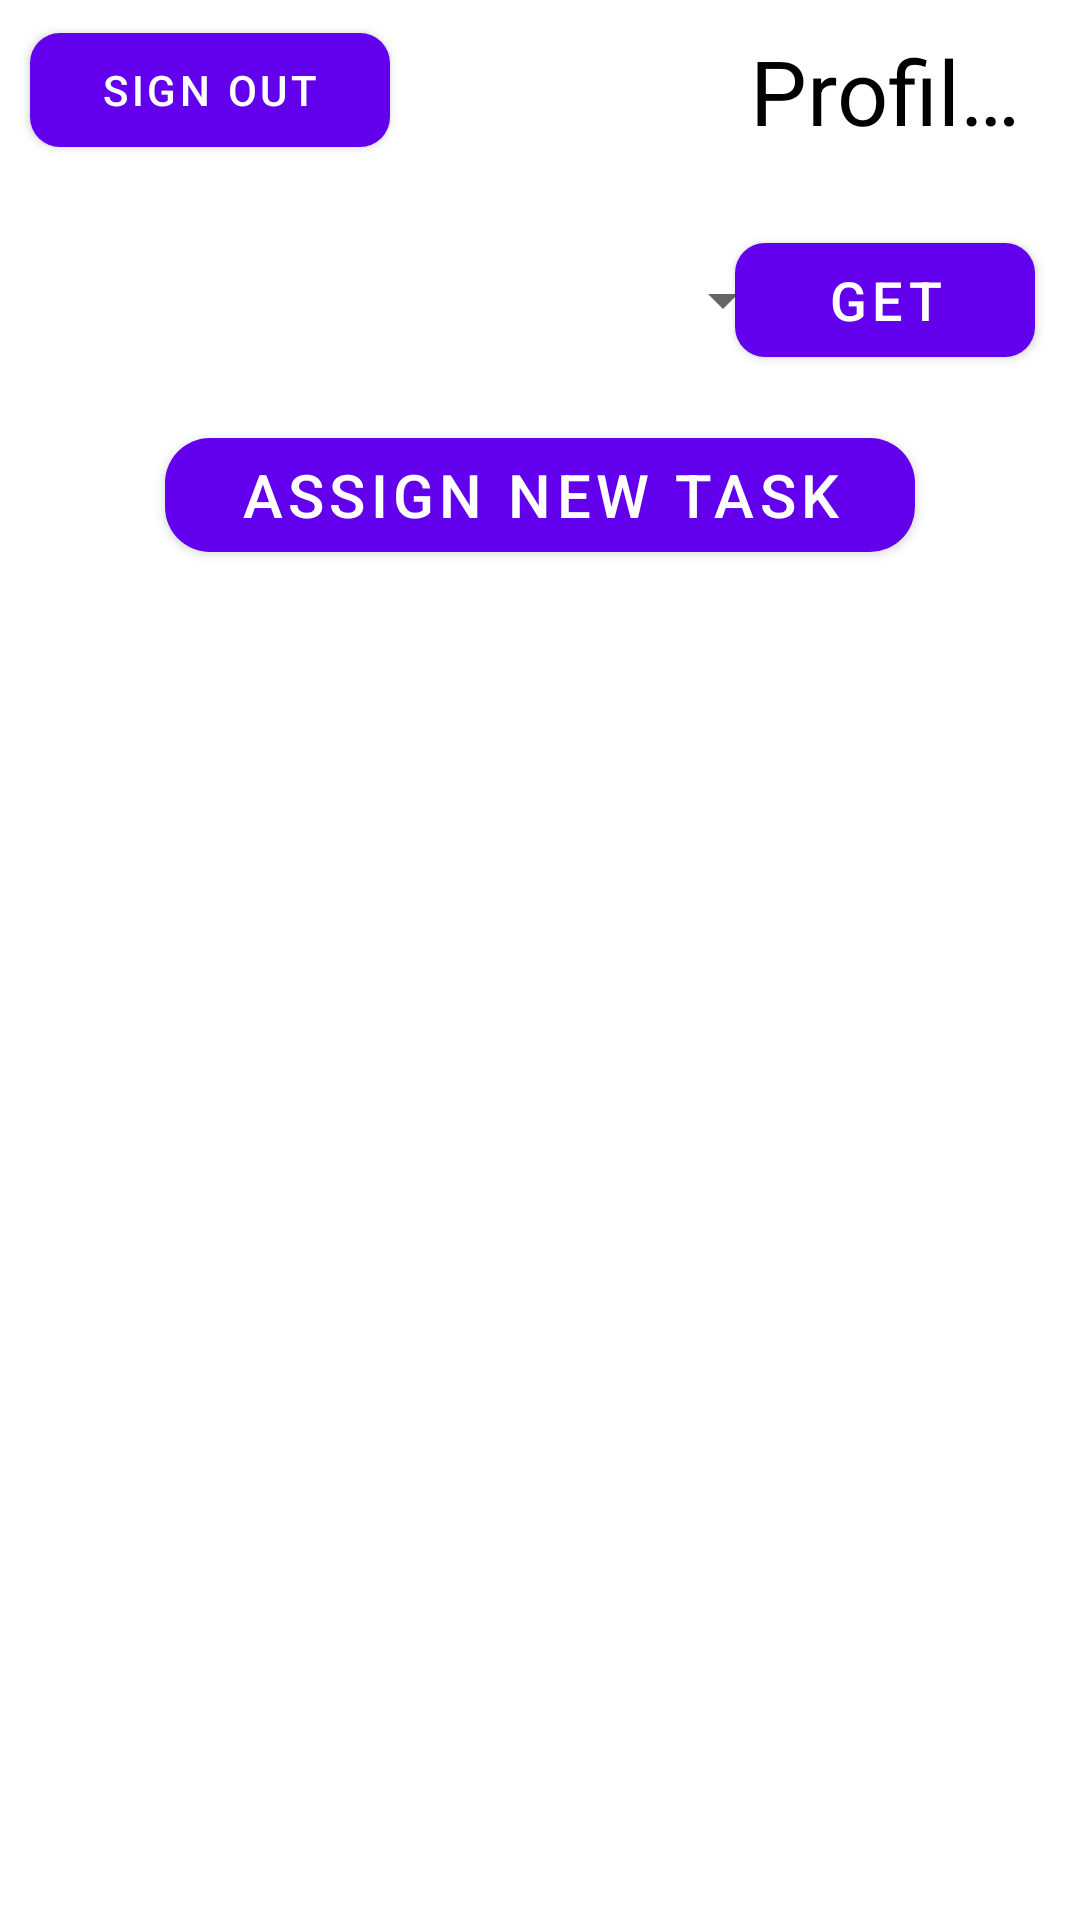

Produce the Android XML layout that renders to this screen, including the resource entries it uses.
<!-- AndroidManifest.xml: application theme Theme.TaskManager -->
<!-- res/layout/activity_admin.xml -->
<?xml version="1.0" encoding="utf-8"?>
<androidx.constraintlayout.widget.ConstraintLayout xmlns:android="http://schemas.android.com/apk/res/android"
    xmlns:app="http://schemas.android.com/apk/res-auto"
    xmlns:tools="http://schemas.android.com/tools"
    android:layout_width="match_parent"
    android:layout_height="match_parent"
    android:background="@color/white"
    tools:context=".admin.adminActivity">

    <RelativeLayout
        android:id="@+id/adminRelativeLayout"
        android:layout_width="match_parent"
        android:layout_height="wrap_content"
        app:layout_constraintEnd_toEndOf="parent"
        app:layout_constraintStart_toStartOf="parent"
        app:layout_constraintTop_toTopOf="parent">

        <com.google.android.material.button.MaterialButton
            android:id="@+id/adminSignout"
            android:layout_width="120dp"
            android:layout_height="50dp"
            android:layout_marginLeft="10dp"
            android:layout_alignParentLeft="true"
            android:layout_centerVertical="true"
            android:text="@string/sign_out"
            android:textColor="@color/white"
            app:cornerRadius="10dp" />

        <TextView
            android:id="@+id/adminProfileName"
            android:layout_width="100dp"
            android:layout_height="40dp"
            android:layout_alignParentEnd="true"
            android:layout_margin="10dp"
            android:layout_marginRight="10dp"
            android:ellipsize="end"
            android:maxLines="1"
            android:text="Profile Name"
            android:textColor="@color/black"
            android:textSize="30sp" />
    </RelativeLayout>

    <RelativeLayout
        android:id="@+id/relativeLayout"
        android:layout_width="match_parent"
        android:layout_height="wrap_content"
        android:gravity="center_vertical"
        android:orientation="horizontal"
        app:layout_constraintEnd_toEndOf="parent"
        app:layout_constraintStart_toStartOf="parent"
        app:layout_constraintTop_toBottomOf="@+id/adminRelativeLayout">

        <Spinner
            android:id="@+id/adminspinner"
            android:layout_width="250dp"
            android:layout_height="40dp"
            android:layout_alignParentLeft="true"
            android:layout_centerVertical="true"
            android:layout_marginLeft="15dp"
            android:layout_marginTop="40dp" />

        <com.google.android.material.button.MaterialButton
            android:id="@+id/buttonGetData"
            android:layout_width="100dp"
            android:layout_height="50dp"
            android:layout_alignParentRight="true"
            android:layout_centerVertical="true"
            android:layout_marginRight="15dp"
            android:text="Get"
            android:textColor="@color/white"
            android:textSize="18sp"
            app:cornerRadius="10dp" />

    </RelativeLayout>

    <RelativeLayout
        android:id="@+id/relativeLayout2"
        android:layout_width="match_parent"
        android:layout_height="wrap_content"
        app:layout_constraintTop_toBottomOf="@+id/relativeLayout">

        <com.google.android.material.button.MaterialButton
            android:id="@+id/adminAssignTask"
            android:layout_width="250dp"
            android:layout_height="50dp"
            android:layout_centerHorizontal="true"
            android:layout_centerVertical="true"
            android:text="Assign New Task"
            android:textColor="@color/white"
            android:textSize="20sp"
            android:textStyle="normal"
            app:cornerRadius="15dp" />

    </RelativeLayout>

    <androidx.recyclerview.widget.RecyclerView
        android:id="@+id/adminRecyclerView"
        android:layout_width="match_parent"
        android:layout_height="550dp"
        android:visibility="visible"
        app:layoutManager="androidx.recyclerview.widget.LinearLayoutManager"
        app:layout_constraintBottom_toBottomOf="parent"
        app:layout_constraintEnd_toEndOf="parent"
        app:layout_constraintHorizontal_bias="0.0"
        app:layout_constraintStart_toStartOf="parent"
        app:layout_constraintTop_toBottomOf="@+id/relativeLayout2"
        app:layout_constraintVertical_bias="0.1">

    </androidx.recyclerview.widget.RecyclerView>

</androidx.constraintlayout.widget.ConstraintLayout>
<!-- resources referenced by this layout -->
<resources>
  <color name="black">#FF000000</color>
  <color name="white">#FFFFFFFF</color>
  <string name="sign_out">Sign Out</string>
  <style name="Theme.TaskManager" parent="Theme.MaterialComponents.DayNight.NoActionBar">
          
          <item name="colorPrimary">@color/purple_500</item>
          <item name="colorPrimaryVariant">@color/purple_700</item>
          <item name="colorOnPrimary">@color/white</item>
          
          <item name="colorSecondary">@color/teal_200</item>
          <item name="colorSecondaryVariant">@color/teal_700</item>
          <item name="colorOnSecondary">@color/black</item>
          
          <item name="android:statusBarColor">?attr/colorPrimaryVariant</item>
          
          <item name="android:windowFullscreen">true</item>
      </style>
  <color name="purple_500">#FF6200EE</color>
  <color name="purple_700">#FF3700B3</color>
  <color name="teal_200">#FF03DAC5</color>
  <color name="teal_700">#FF018786</color>
</resources>
